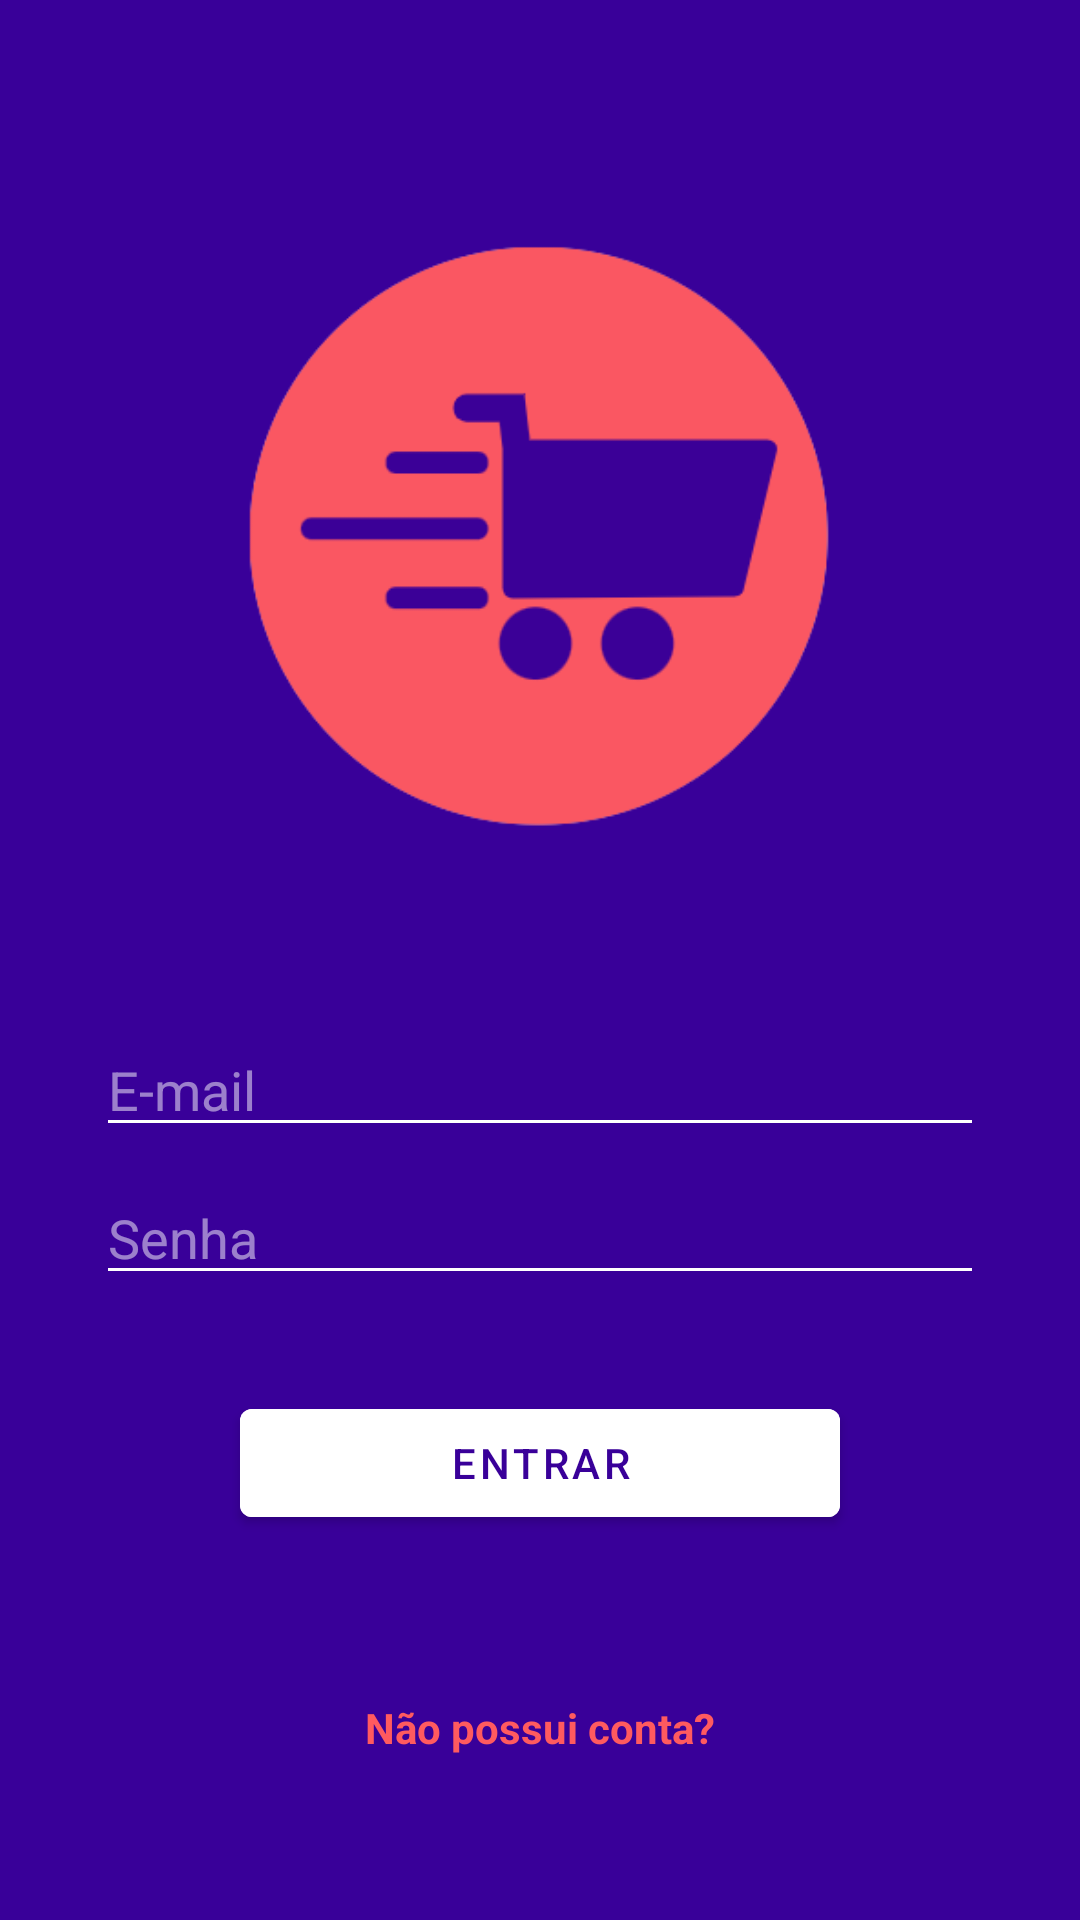

Write the Android layout XML for this screen, with the resource values it uses.
<!-- AndroidManifest.xml: application theme Theme.OutletExpressMovel -->
<!-- res/layout/activity_login.xml -->
<?xml version="1.0" encoding="utf-8"?>
<androidx.constraintlayout.widget.ConstraintLayout xmlns:android="http://schemas.android.com/apk/res/android"
    xmlns:app="http://schemas.android.com/apk/res-auto"
    xmlns:tools="http://schemas.android.com/tools"
    android:layout_width="match_parent"
    android:layout_height="match_parent"
    android:background="@color/primaryColor"
    tools:context=".activity.LoginActivity">

    <ImageView
        android:id="@+id/imageView"
        android:layout_width="214dp"
        android:layout_height="197dp"
        android:layout_marginTop="80dp"
        app:layout_constraintEnd_toEndOf="parent"
        app:layout_constraintStart_toStartOf="parent"
        app:layout_constraintTop_toTopOf="parent"
        app:srcCompat="@drawable/logo1" />

    <EditText
        android:id="@+id/etEmail"
        android:layout_width="0dp"
        android:layout_height="wrap_content"
        android:layout_marginStart="32dp"
        android:layout_marginTop="64dp"
        android:layout_marginEnd="32dp"
        android:backgroundTint="#FFFFFF"
        android:ems="10"
        android:hint="E-mail"
        android:inputType="textEmailAddress"
        android:textColor="#FFFFFF"
        android:textColorHint="#80FFFFFF"
        android:textColorLink="#FFFFFF"
        app:layout_constraintEnd_toEndOf="parent"
        app:layout_constraintHorizontal_bias="0.0"
        app:layout_constraintStart_toStartOf="parent"
        app:layout_constraintTop_toBottomOf="@+id/imageView" />

    <EditText
        android:id="@+id/etSenha"
        android:layout_width="0dp"
        android:layout_height="wrap_content"
        android:layout_marginStart="32dp"
        android:layout_marginTop="8dp"
        android:layout_marginEnd="32dp"
        android:backgroundTint="#FFFFFF"
        android:ems="10"
        android:hint="Senha"
        android:inputType="textPassword"
        android:selectAllOnFocus="false"
        android:textColor="@color/white"
        android:textColorHint="#80FFFFFF"
        android:textColorLink="#FFFFFF"
        app:layout_constraintEnd_toEndOf="parent"
        app:layout_constraintHorizontal_bias="0.0"
        app:layout_constraintStart_toStartOf="parent"
        app:layout_constraintTop_toBottomOf="@+id/etEmail" />

    <Button
        android:id="@+id/btnLogin"
        android:layout_width="200dp"
        android:layout_height="wrap_content"
        android:layout_marginTop="32dp"
        android:backgroundTint="?attr/colorOnPrimary"
        android:text="ENTRAR"
        android:textColor="?attr/colorPrimary"
        app:layout_constraintEnd_toEndOf="parent"
        app:layout_constraintStart_toStartOf="parent"
        app:layout_constraintTop_toBottomOf="@+id/etSenha" />

    <TextView
        android:id="@+id/tvCadastro"
        android:layout_width="wrap_content"
        android:layout_height="wrap_content"
        android:text="Não possui conta?"
        android:textColor="@color/secondaryColor"
        android:textStyle="bold"
        app:layout_constraintBottom_toBottomOf="parent"
        app:layout_constraintEnd_toEndOf="parent"
        app:layout_constraintStart_toStartOf="parent"
        app:layout_constraintTop_toBottomOf="@+id/btnLogin" />

</androidx.constraintlayout.widget.ConstraintLayout>
<!-- resources referenced by this layout -->
<resources>
  <color name="primaryColor">#390099</color>
  <color name="secondaryColor">#ff5a5f</color>
  <color name="white">#FFFFFFFF</color>
  <!-- drawable logo1: png bitmap (drawable, 13518 bytes) -->
  <style name="Theme.OutletExpressMovel" parent="Theme.MaterialComponents.DayNight.DarkActionBar">
          
          <item name="colorPrimary">@color/primaryColor</item>
          <item name="colorPrimaryVariant">@color/purple_700</item>
          <item name="colorOnPrimary">@color/white</item>
          
          <item name="colorSecondary">@color/secondaryColor</item>
          <item name="colorSecondaryVariant">@color/teal_700</item>
          <item name="colorOnSecondary">@color/black</item>
          
          <item name="android:statusBarColor">?attr/colorPrimaryVariant</item>
          
      </style>
  <color name="purple_700">#FF3700B3</color>
  <color name="teal_700">#FF018786</color>
  <color name="black">#FF000000</color>
</resources>
